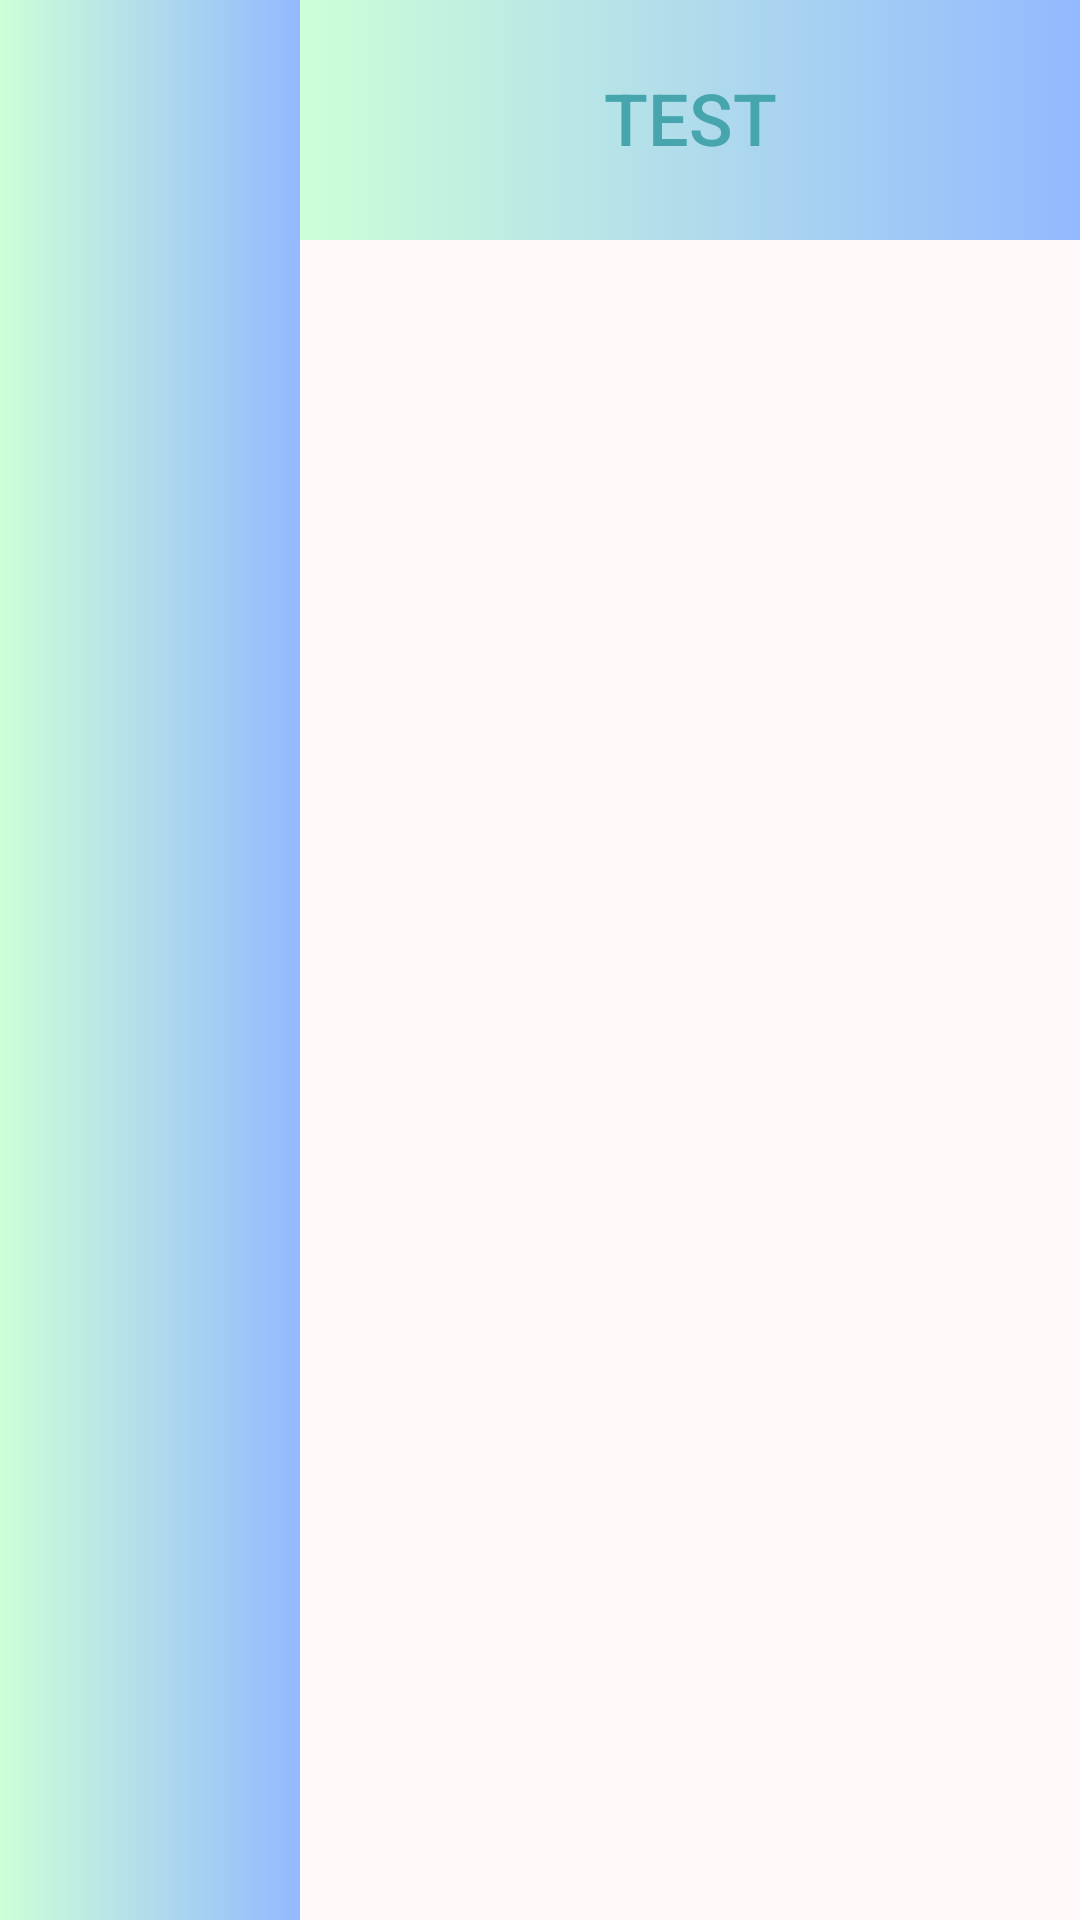

Reconstruct the res/layout file that produces this screen, plus the resources it refers to.
<!-- AndroidManifest.xml: application theme Theme.ProjectStaj_Beyzaugur -->
<!-- res/layout/recyle_row.xml -->
<?xml version="1.0" encoding="utf-8"?>

<LinearLayout xmlns:android="http://schemas.android.com/apk/res/android"
    android:layout_width="match_parent"
    android:layout_height="wrap_content"
    android:layout_margin="5dp"
    android:background="#FFFAFA"
    android:orientation="horizontal">

    <ImageView
        android:id="@+id/RecylerImageView"
        android:layout_width="100dp"
        android:layout_height="match_parent"

        android:background="@drawable/backgr"></ImageView>

    <TextView
        android:id="@+id/RecylertextView"
        android:layout_width="match_parent"
        android:layout_height="80dp"
        android:layout_weight="1"
        android:background="@drawable/backgr"
        android:fontFamily="sans-serif-medium"
        android:lineSpacingExtra="8sp"
        android:paddingTop="23dp"
        android:text="TEST"
        android:textAlignment="center"
        android:textAllCaps="true"
        android:textColor="#47A5AE"
        android:textColorHighlight="#000000"
        android:textColorHint="#000000"
        android:textColorLink="#000000"
        android:textSize="24sp"
        android:textStyle="normal" />


</LinearLayout>
<!-- resources referenced by this layout -->
<resources>
  <!-- drawable backgr (drawable) -->
  <?xml version="1.0" encoding="utf-8"?>
  
  <selector xmlns:android="http://schemas.android.com/apk/res/android">
      <item>
          <shape>
              <gradient
                  android:startColor="#CDFFD8"
                  android:endColor="#94B9FF"
                  android:type="linear"
                  />
  
          </shape>
      </item>
  </selector>
  <style name="Theme.ProjectStaj_Beyzaugur" parent="Base.Theme.ProjectStaj_Beyzaugur" />
  <style name="Base.Theme.ProjectStaj_Beyzaugur" parent="Theme.Material3.DayNight.NoActionBar">
          
          <item name="android:statusBarColor">@color/cardview_dark_background</item>
          
      </style>
</resources>
